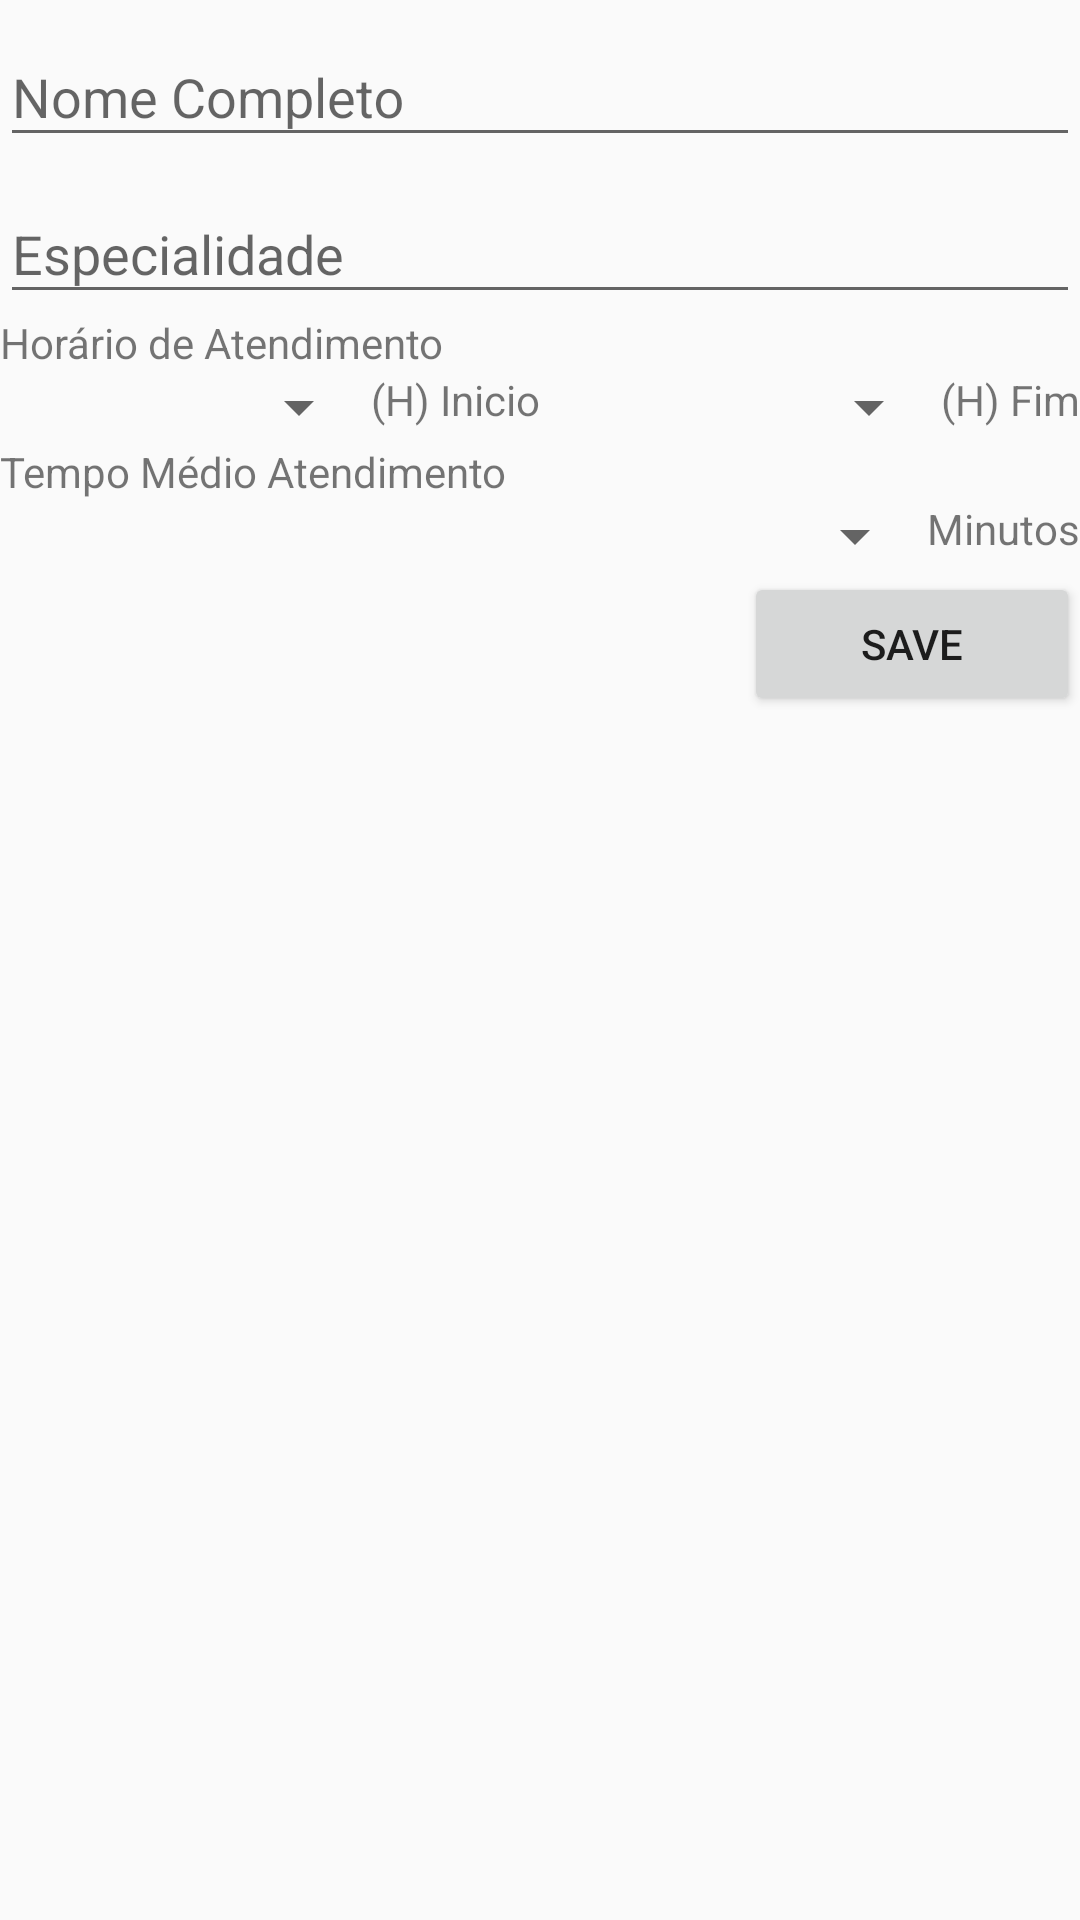

Here is an Android app screen rendered from its layout file. Give the layout XML and the strings, colors and styles it references.
<!-- AndroidManifest.xml: application theme AppTheme -->
<!-- res/layout/fragment_novo_medico.xml -->
<LinearLayout xmlns:android="http://schemas.android.com/apk/res/android"
              xmlns:tools="http://schemas.android.com/tools"
              android:layout_width="match_parent"
              android:layout_height="match_parent"
              android:orientation="vertical"
              tools:context=".NovoMedicoFragment">

    <android.support.design.widget.TextInputLayout
        android:layout_width="match_parent"
        android:layout_height="wrap_content">

        <EditText
            android:id="@+id/NomeMedico"
            android:layout_width="match_parent"
            android:layout_height="wrap_content"
            android:hint="@string/Name"/>
    </android.support.design.widget.TextInputLayout>

    <android.support.design.widget.TextInputLayout
        android:layout_width="match_parent"
        android:layout_height="wrap_content">

        <EditText
            android:id="@+id/Especialidade"
            android:layout_width="match_parent"
            android:layout_height="wrap_content"
            android:hint="@string/Especialidade"/>
    </android.support.design.widget.TextInputLayout>

    <TextView
        android:layout_width="match_parent"
        android:layout_height="wrap_content"
        android:text="@string/horario_de_atendimento"/>

    <LinearLayout
        android:layout_width="match_parent"
        android:layout_height="wrap_content"
        android:orientation="horizontal">

        <LinearLayout
            android:layout_width="0dp"
            android:layout_height="wrap_content"
            android:layout_weight="1"
            android:orientation="horizontal">

            <Spinner
                android:id="@+id/Inicio"
                android:layout_width="0dp"
                android:layout_height="wrap_content"
                android:layout_weight="1">
            </Spinner>

            <TextView
                android:layout_width="wrap_content"
                android:layout_height="wrap_content"
                android:text="(H) Inicio"/>
        </LinearLayout>

        <LinearLayout
            android:layout_width="0dp"
            android:layout_height="wrap_content"
            android:layout_weight="1"
            android:orientation="horizontal">

            <Spinner
                android:id="@+id/Fim"
                android:layout_width="0dp"
                android:layout_height="wrap_content"
                android:layout_weight="1">
            </Spinner>

            <TextView
                android:layout_width="wrap_content"
                android:layout_height="wrap_content"
                android:text="(H) Fim"/>
        </LinearLayout>
    </LinearLayout>

    <TextView
        android:layout_width="match_parent"
        android:layout_height="wrap_content"
        android:text="@string/tempo_medio_atendimento"/>

    <LinearLayout
        android:layout_width="match_parent"
        android:layout_height="wrap_content"
        android:orientation="horizontal">

        <Spinner
            android:id="@+id/TempoMedio"
            android:layout_width="0dp"
            android:layout_height="wrap_content"
            android:layout_weight="1">
        </Spinner>

        <TextView
            android:layout_width="wrap_content"
            android:layout_height="wrap_content"
            android:text="Minutos"/>
    </LinearLayout>

    <Button
        android:id="@+id/btnSalvar"
        android:layout_width="112dp"
        android:layout_height="wrap_content"
        android:layout_gravity="right"
        android:text="@string/save"/>

</LinearLayout>
<!-- resources referenced by this layout -->
<resources>
  <string name="Especialidade">Especialidade</string>
  <string name="Name">Nome Completo</string>
  <string name="horario_de_atendimento">Horário de Atendimento</string>
  <string name="save">Save</string>
  <string name="tempo_medio_atendimento">Tempo Médio Atendimento</string>
  <style name="AppTheme" parent="Theme.AppCompat.Light.NoActionBar">
          
          <item name="colorPrimary">@color/colorPrimary</item>
          <item name="colorPrimaryDark">@color/colorPrimaryDark</item>
          <item name="colorAccent">@color/colorAccent</item>
      </style>
  <!-- not gathered from this repository: default colours our renderer supplied (Android Studio template values) -->
  <color name="colorPrimary">#FF6200EE</color>
  <color name="colorPrimaryDark">#FF3700B3</color>
  <color name="colorAccent">#FF03DAC5</color>
</resources>
